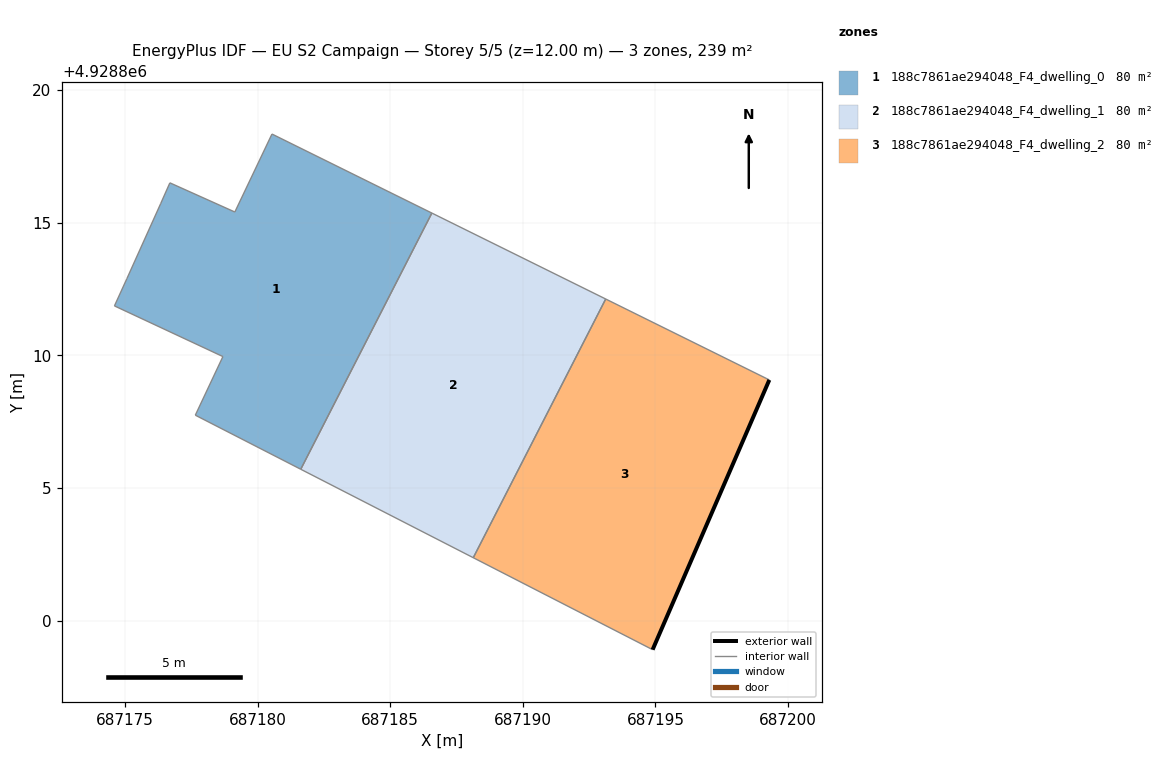
=== STOREY PLAN SPEC (per zone: floor XY polygon, exterior-wall plan segments, windows/doors) ===
zone 1: 188c7861ae294048_F4_dwelling_0  (79.7 m²)
  floor: (687181.63, 4928805.70) (687186.57, 4928815.36) (687180.54, 4928818.34) (687179.14, 4928815.40) (687176.69, 4928816.50) (687176.34, 4928815.71) (687175.07, 4928812.89) (687174.60, 4928811.86) (687178.69, 4928809.95) (687177.65, 4928807.74)
  interior walls: 10
zone 2: 188c7861ae294048_F4_dwelling_1  (79.7 m²)
  floor: (687188.13, 4928802.37) (687193.12, 4928812.12) (687186.57, 4928815.36) (687181.63, 4928805.70)
  interior walls: 4
zone 3: 188c7861ae294048_F4_dwelling_2  (79.7 m²)
  floor: (687194.89, 4928798.90) (687199.29, 4928809.07) (687193.12, 4928812.12) (687188.13, 4928802.37)
  exterior wall: (687199.29, 4928809.07) – (687194.89, 4928798.90)  [11.1 m]
  interior walls: 3

=== DERIVED (storey summary) ===
Building: EU S2 Campaign
Storey: 5 of 5  (floor level z = 12.00 m)
Storey gross floor area: 239.1 m²
Zones on this storey: 3
  - 188c7861ae294048_F4_dwelling_0: floor 79.7 m²
  - 188c7861ae294048_F4_dwelling_1: floor 79.7 m²
  - 188c7861ae294048_F4_dwelling_2: floor 79.7 m²; exterior wall 11.1 m (33.2 m²); WWR 0.0%
Zone adjacency (shared interzone walls):
  - 188c7861ae294048_F4_dwelling_0 ↔ 188c7861ae294048_F4_dwelling_1
  - 188c7861ae294048_F4_dwelling_1 ↔ 188c7861ae294048_F4_dwelling_2